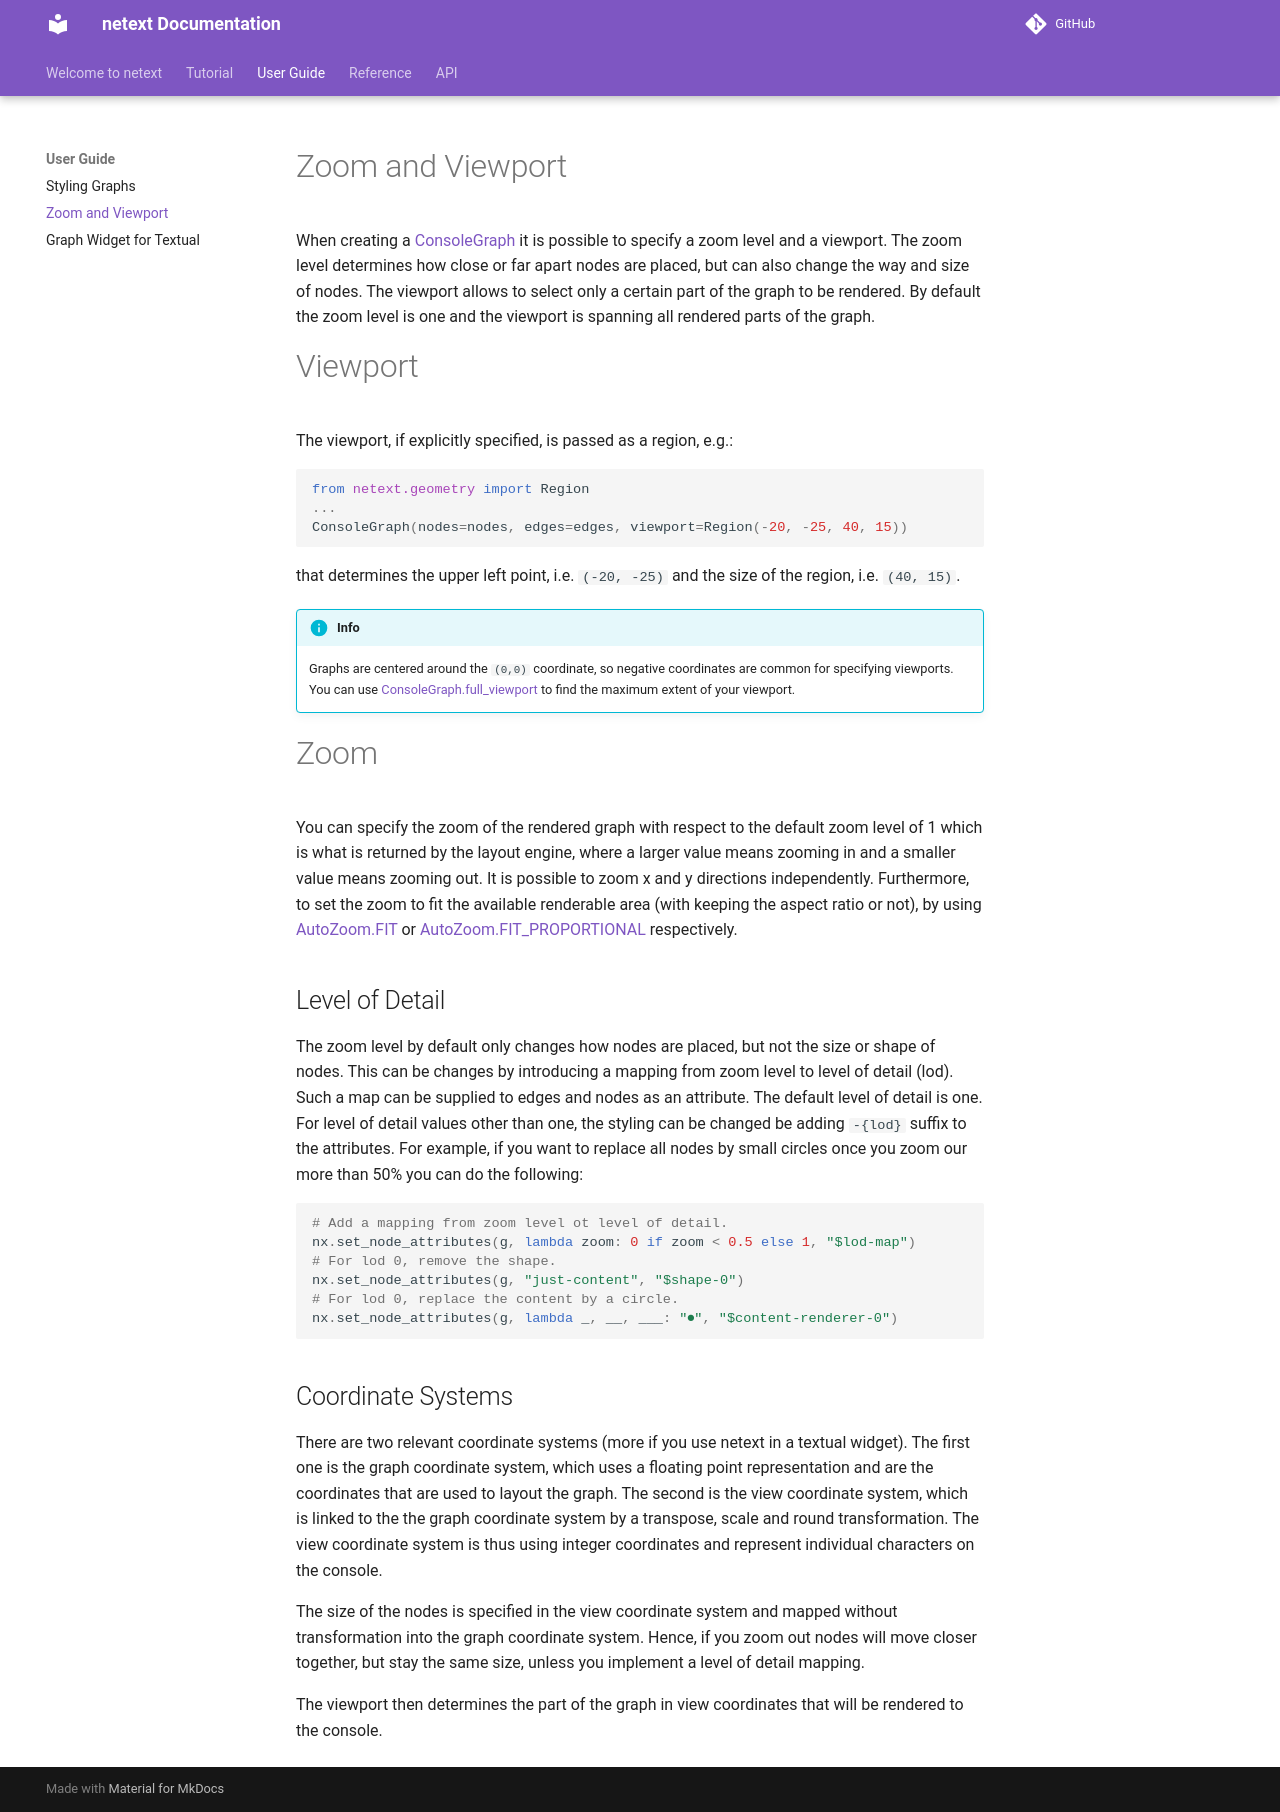

repository: mahrz24/netext · page: user-guide/zoom-and-viewport/index.html · generator: mkdocs

# Zoom and Viewport

When creating a [ConsoleGraph][netext.ConsoleGraph] it is possible to specify a zoom level and a viewport. The zoom level determines how close or far apart nodes are placed, but can also change the way and size of nodes. The viewport allows to select only a certain part of the graph to be rendered. By default the zoom level is one and the viewport is spanning all rendered parts of the graph.

# Viewport

The viewport, if explicitly specified, is passed as a region, e.g.:

```python
from netext.geometry import Region
...
ConsoleGraph(nodes=nodes, edges=edges, viewport=Region(-20, -25, 40, 15))
```

that determines the upper left point, i.e. `(-20, -25)` and the size of the region, i.e. `(40, 15)`.

!!! info

    Graphs are centered around the `(0,0)` coordinate, so negative coordinates are common for specifying viewports. You can use [ConsoleGraph.full_viewport][netext.ConsoleGraph.full_viewport] to find the maximum extent of your viewport.

# Zoom

You can specify the zoom of the rendered graph with respect to the default zoom level of 1 which is what is returned by the layout engine, where a larger value means zooming in and a smaller value means zooming out. It is possible to zoom x and y directions independently. Furthermore, to set the zoom to fit the available renderable area (with keeping the aspect ratio or not), by using [AutoZoom.FIT][netext.AutoZoom.FIT] or [AutoZoom.FIT_PROPORTIONAL][netext.AutoZoom.FIT_PROPORTIONAL] respectively.


## Level of Detail

The zoom level by default only changes how nodes are placed, but not the size or shape of nodes. This can be changes by introducing a mapping from zoom level to level of detail (lod). Such a map can be supplied to edges and nodes as an attribute. The default level of detail is one. For level of detail values other than one, the styling can be changed be adding `-{lod}` suffix to the attributes. For example, if you want to replace all nodes by small circles once you zoom our more than 50% you can do the following:

```python
# Add a mapping from zoom level ot level of detail.
nx.set_node_attributes(g, lambda zoom: 0 if zoom < 0.5 else 1, "$lod-map")
# For lod 0, remove the shape.
nx.set_node_attributes(g, "just-content", "$shape-0")
# For lod 0, replace the content by a circle.
nx.set_node_attributes(g, lambda _, __, ___: "⏺", "$content-renderer-0")
```

## Coordinate Systems

There are two relevant coordinate systems (more if you use netext in a textual widget). The first one is the graph coordinate system, which uses a floating point representation and are the coordinates that are used to layout the graph. The second is the view coordinate system, which is linked to the the graph coordinate system by a transpose, scale and round transformation. The view coordinate system is thus using integer coordinates and represent individual characters on the console.

The size of the nodes is specified in the view coordinate system and mapped without transformation into the graph coordinate system. Hence, if you zoom out nodes will move closer together, but stay the same size, unless you implement a level of detail mapping.

The viewport then determines the part of the graph in view coordinates that will be rendered to the console.
